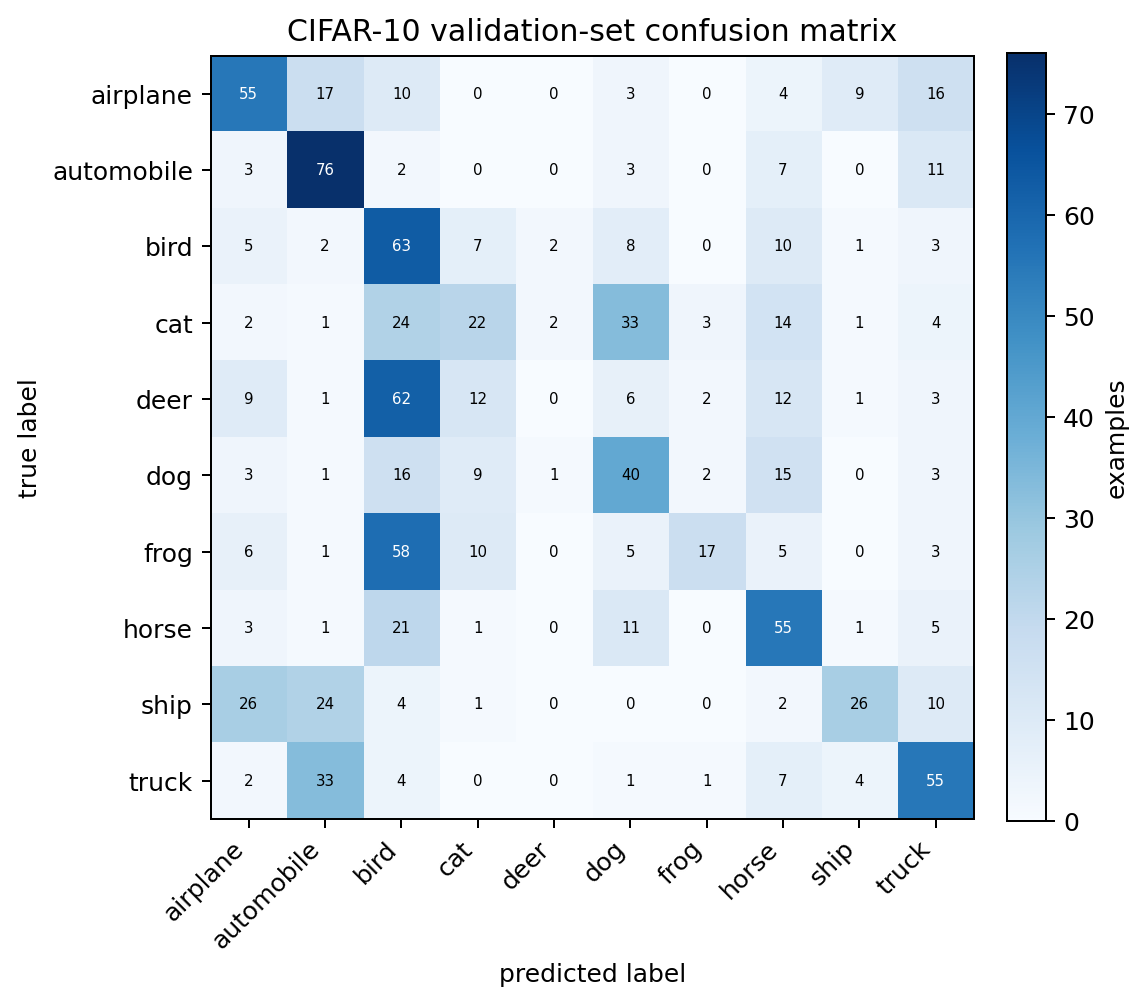

Values plotted in this chart, from the file beside it:
true_label, airplane, automobile, bird, cat, deer, dog, frog, horse, ship, truck
airplane, 55, 17, 10, 0, 0, 3, 0, 4, 9, 16
automobile, 3, 76, 2, 0, 0, 3, 0, 7, 0, 11
bird, 5, 2, 63, 7, 2, 8, 0, 10, 1, 3
cat, 2, 1, 24, 22, 2, 33, 3, 14, 1, 4
deer, 9, 1, 62, 12, 0, 6, 2, 12, 1, 3
dog, 3, 1, 16, 9, 1, 40, 2, 15, 0, 3
frog, 6, 1, 58, 10, 0, 5, 17, 5, 0, 3
horse, 3, 1, 21, 1, 0, 11, 0, 55, 1, 5
ship, 26, 24, 4, 1, 0, 0, 0, 2, 26, 10
truck, 2, 33, 4, 0, 0, 1, 1, 7, 4, 55
